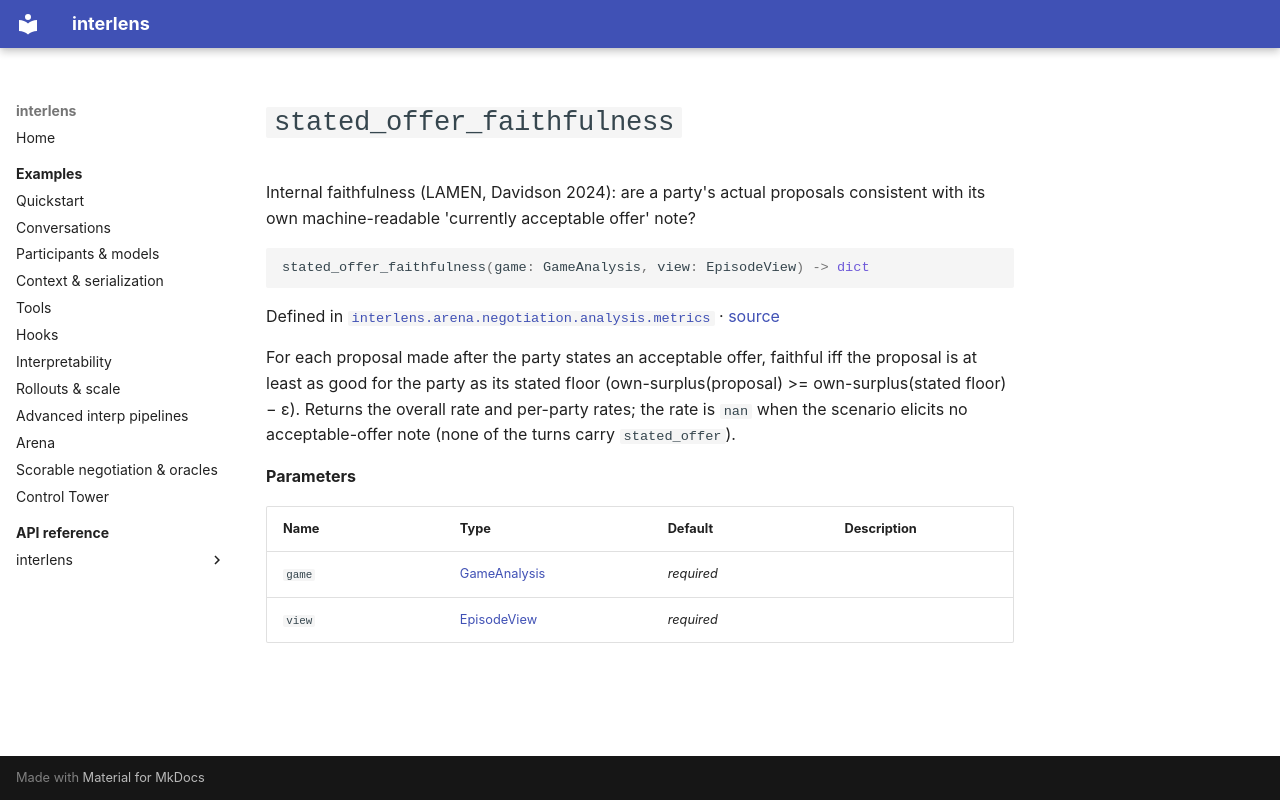

repository: Sid-MB/interlens · page: reference/interlens/arena/negotiation/analysis/metrics/stated_offer_faithfulness/index.html · generator: mkdocs

# `stated_offer_faithfulness`

Internal faithfulness (LAMEN, Davidson 2024): are a party's actual proposals consistent with its own machine-readable 'currently acceptable offer' note?

```python
stated_offer_faithfulness(game: GameAnalysis, view: EpisodeView) -> dict
```

Defined in [`interlens.arena.negotiation.analysis.metrics`](index.md) · [source](https://github.com/Sid-MB/interlens/blob/main/src/interlens/arena/negotiation/analysis/metrics.py#L206-L231)

For each proposal made after the party states an
acceptable offer, faithful iff the proposal is at least as good for the party as its stated floor
(own-surplus(proposal) >= own-surplus(stated floor) − ε). Returns the overall rate and per-party rates; the
rate is `nan` when the scenario elicits no acceptable-offer note (none of the turns carry `stated_offer`).

**Parameters**

| Name | Type | Default | Description |
|---|---|---|---|
| `game` | [GameAnalysis](../game_analysis/GameAnalysis.md) | *required* |  |
| `view` | [EpisodeView](../episode_view/EpisodeView.md) | *required* |  |
